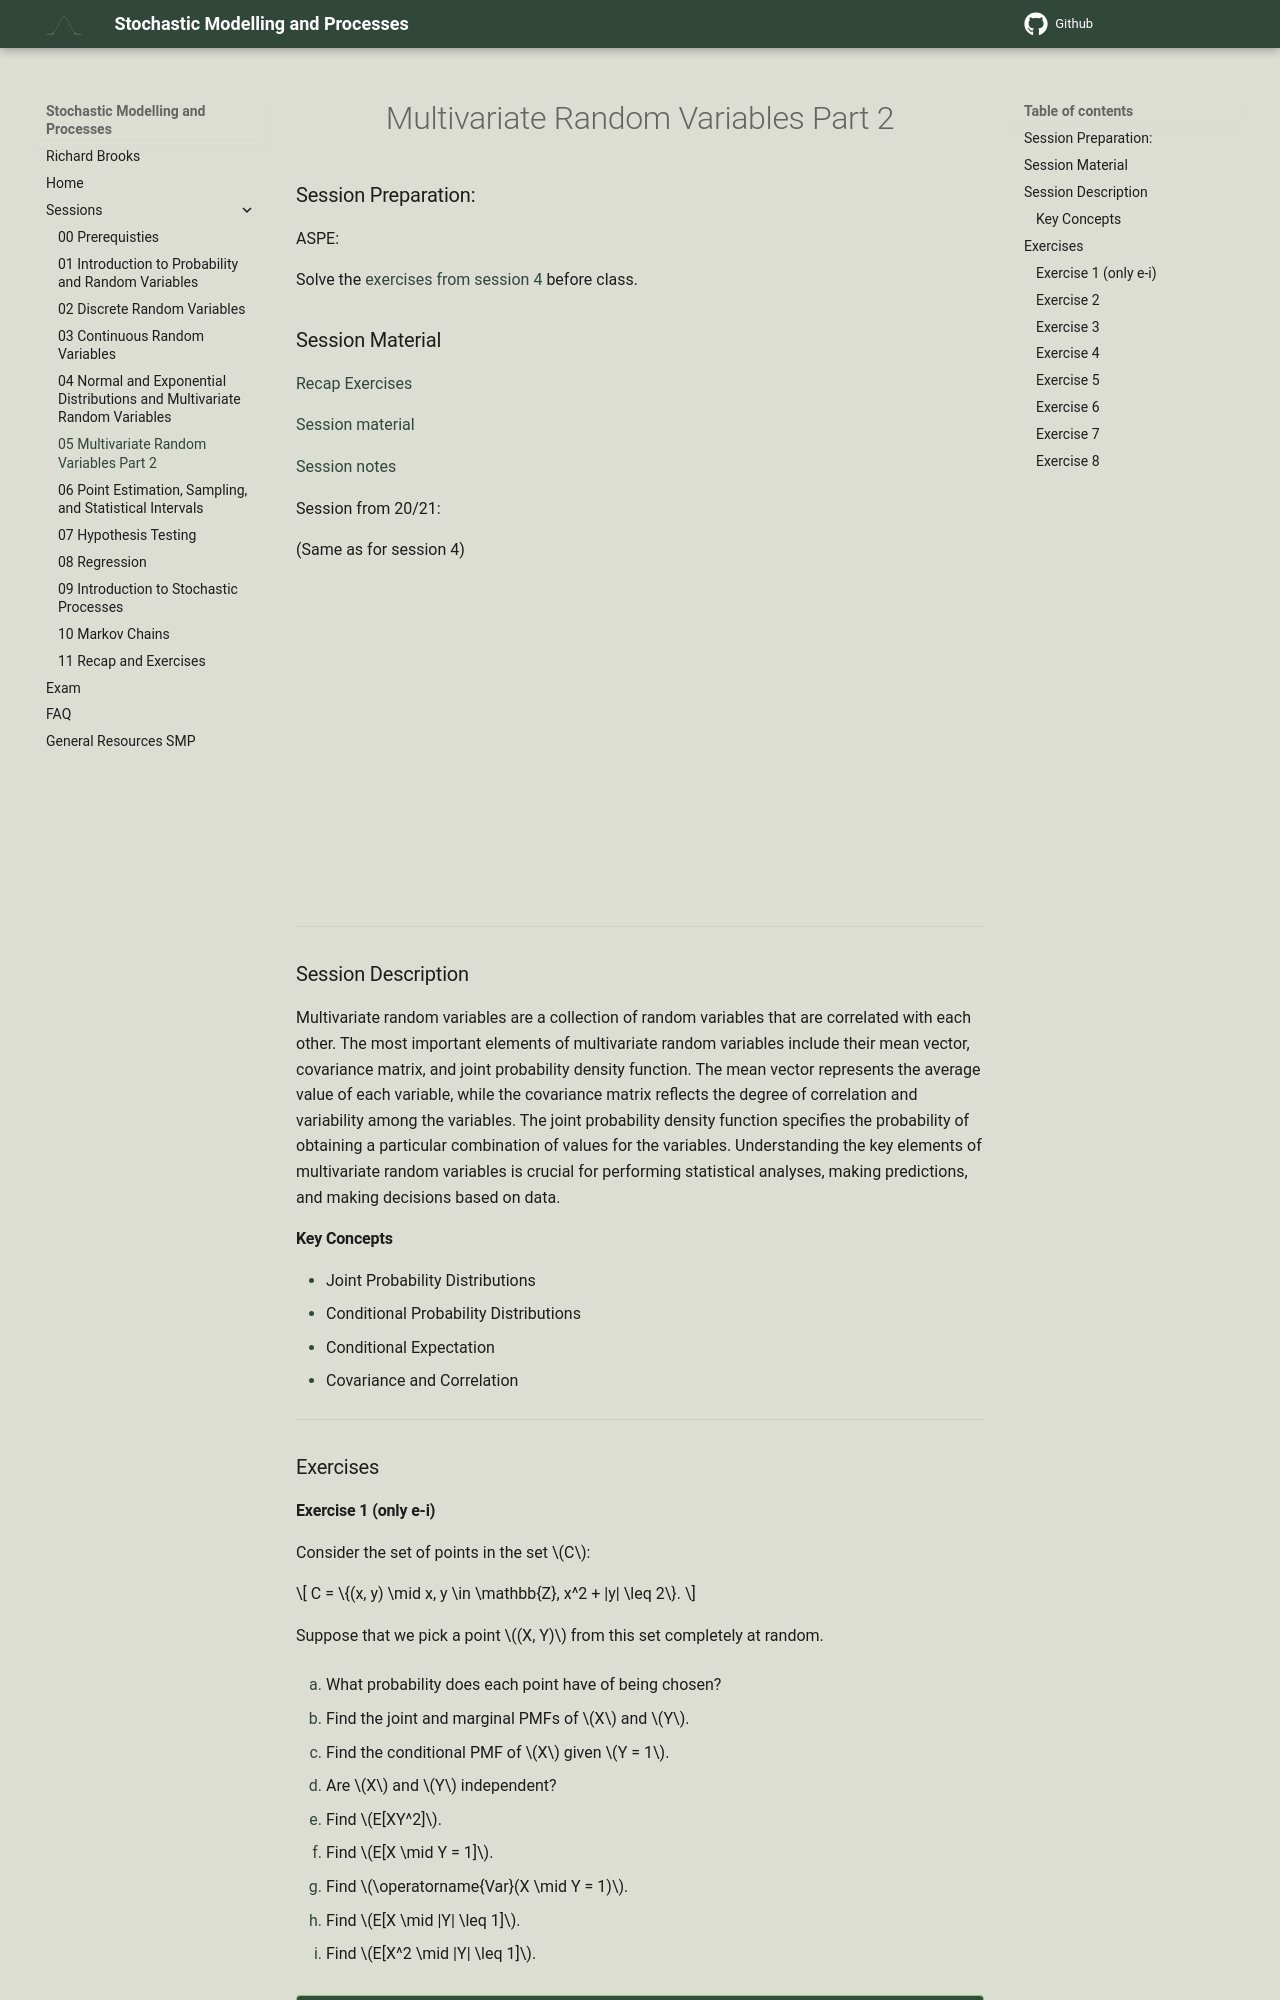

repository: RBrooksDK/SMP1_25 · page: 05_MVR_part_2/index.html · generator: mkdocs

<h1 align="center">Multivariate Random Variables Part 2</h1>

### Session Preparation:
ASPE: 

Solve the [exercises from session 4](https://rbrooksdk.github.io/SMP1_25/04_Multivariate_Random_Variables/#exercises) before class.

### Session Material

[Recap Exercises](https://drive.google.com/file/d/15LXt_ODdG0qUIhZmrPiXvwHjChZpQwCH/view?usp=sharing)

[Session material](https://viaucdk-my.sharepoint.com/:f:/g/personal/rib_viauc_dk/EnYOFBJCZ-hNtWAfipCS0pUB6xsNt8lOW1fDyq_l_vNqUg?e=BSqiaH)

[Session notes](https://drive.google.com/file/d/1oUHWdzQZa62bTqsmLe_eRts7OpOEhFgJ/view?usp=sharing)

Session from 20/21:

(Same as for session 4)

<iframe width="560" height="315" src="https://www.youtube.com/embed/v4rf4b2YPls?si=_VytJuuYP5z9z519" title="YouTube video player" frameborder="0" allow="accelerometer; autoplay; clipboard-write; encrypted-media; gyroscope; picture-in-picture; web-share" referrerpolicy="strict-origin-when-cross-origin" allowfullscreen></iframe>

---

### Session Description

Multivariate random variables are a collection of random variables that are correlated with each other. The most important elements of multivariate random variables include their mean vector, covariance matrix, and joint probability density function. The mean vector represents the average value of each variable, while the covariance matrix reflects the degree of correlation and variability among the variables. The joint probability density function specifies the probability of obtaining a particular combination of values for the variables. Understanding the key elements of multivariate random variables is crucial for performing statistical analyses, making predictions, and making decisions based on data.

#### Key Concepts
- Joint Probability Distributions
- Conditional Probability Distributions
- Conditional Expectation
- Covariance and Correlation


---

### Exercises

<style type="text/css">
    ol { list-style-type: lower-alpha; }
</style>
